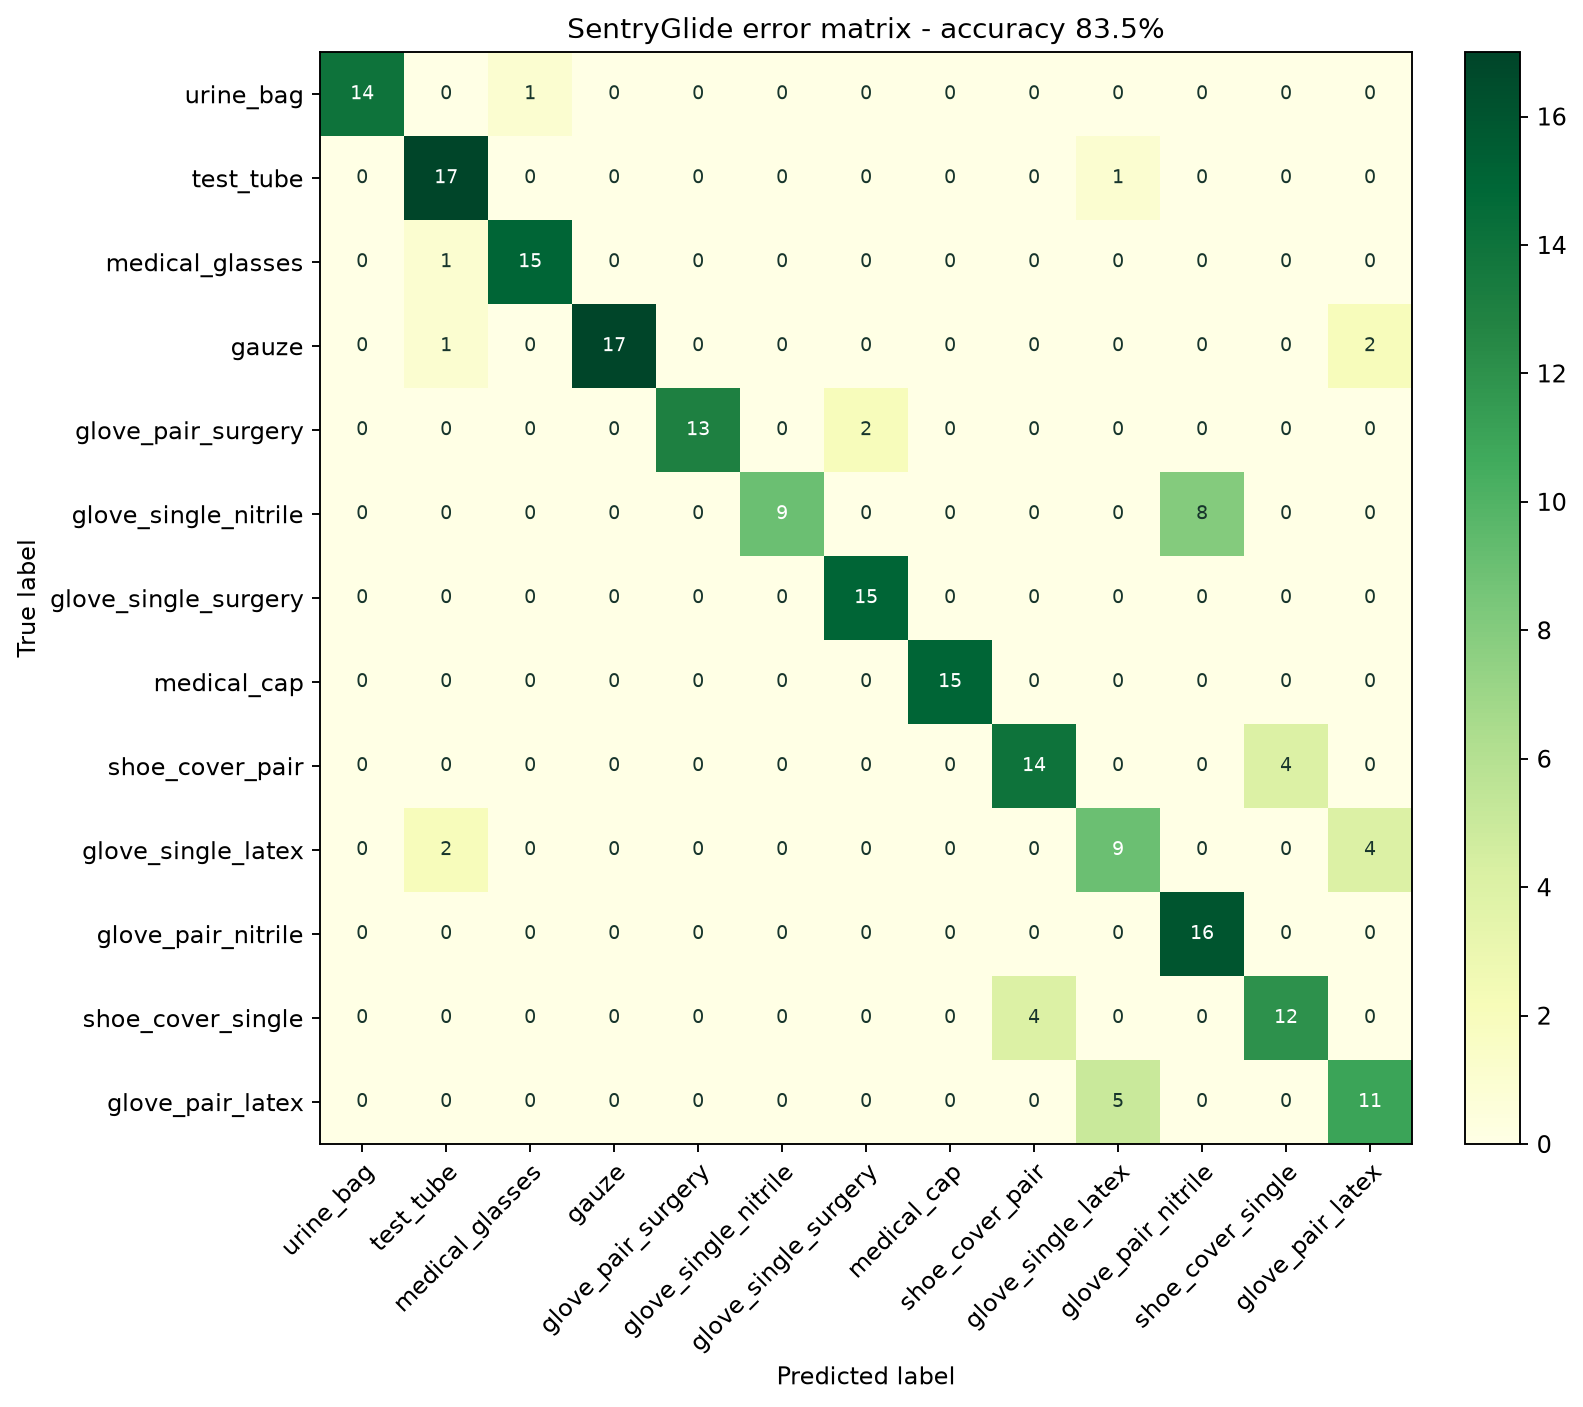

The table this chart was drawn from, first rows:
true \ predicted, urine_bag, test_tube, medical_glasses, gauze, glove_pair_surgery, glove_single_nitrile, glove_single_surgery, medical_cap, shoe_cover_pair, glove_single_latex, glove_pair_nitrile, shoe_cover_single, glove_pair_latex
urine_bag, 14, 0, 1, 0, 0, 0, 0, 0, 0, 0, 0, 0, 0
test_tube, 0, 17, 0, 0, 0, 0, 0, 0, 0, 1, 0, 0, 0
medical_glasses, 0, 1, 15, 0, 0, 0, 0, 0, 0, 0, 0, 0, 0
gauze, 0, 1, 0, 17, 0, 0, 0, 0, 0, 0, 0, 0, 2
glove_pair_surgery, 0, 0, 0, 0, 13, 0, 2, 0, 0, 0, 0, 0, 0
glove_single_nitrile, 0, 0, 0, 0, 0, 9, 0, 0, 0, 0, 8, 0, 0
glove_single_surgery, 0, 0, 0, 0, 0, 0, 15, 0, 0, 0, 0, 0, 0
medical_cap, 0, 0, 0, 0, 0, 0, 0, 15, 0, 0, 0, 0, 0
shoe_cover_pair, 0, 0, 0, 0, 0, 0, 0, 0, 14, 0, 0, 4, 0
glove_single_latex, 0, 2, 0, 0, 0, 0, 0, 0, 0, 9, 0, 0, 4
glove_pair_nitrile, 0, 0, 0, 0, 0, 0, 0, 0, 0, 0, 16, 0, 0
shoe_cover_single, 0, 0, 0, 0, 0, 0, 0, 0, 4, 0, 0, 12, 0
glove_pair_latex, 0, 0, 0, 0, 0, 0, 0, 0, 0, 5, 0, 0, 11
